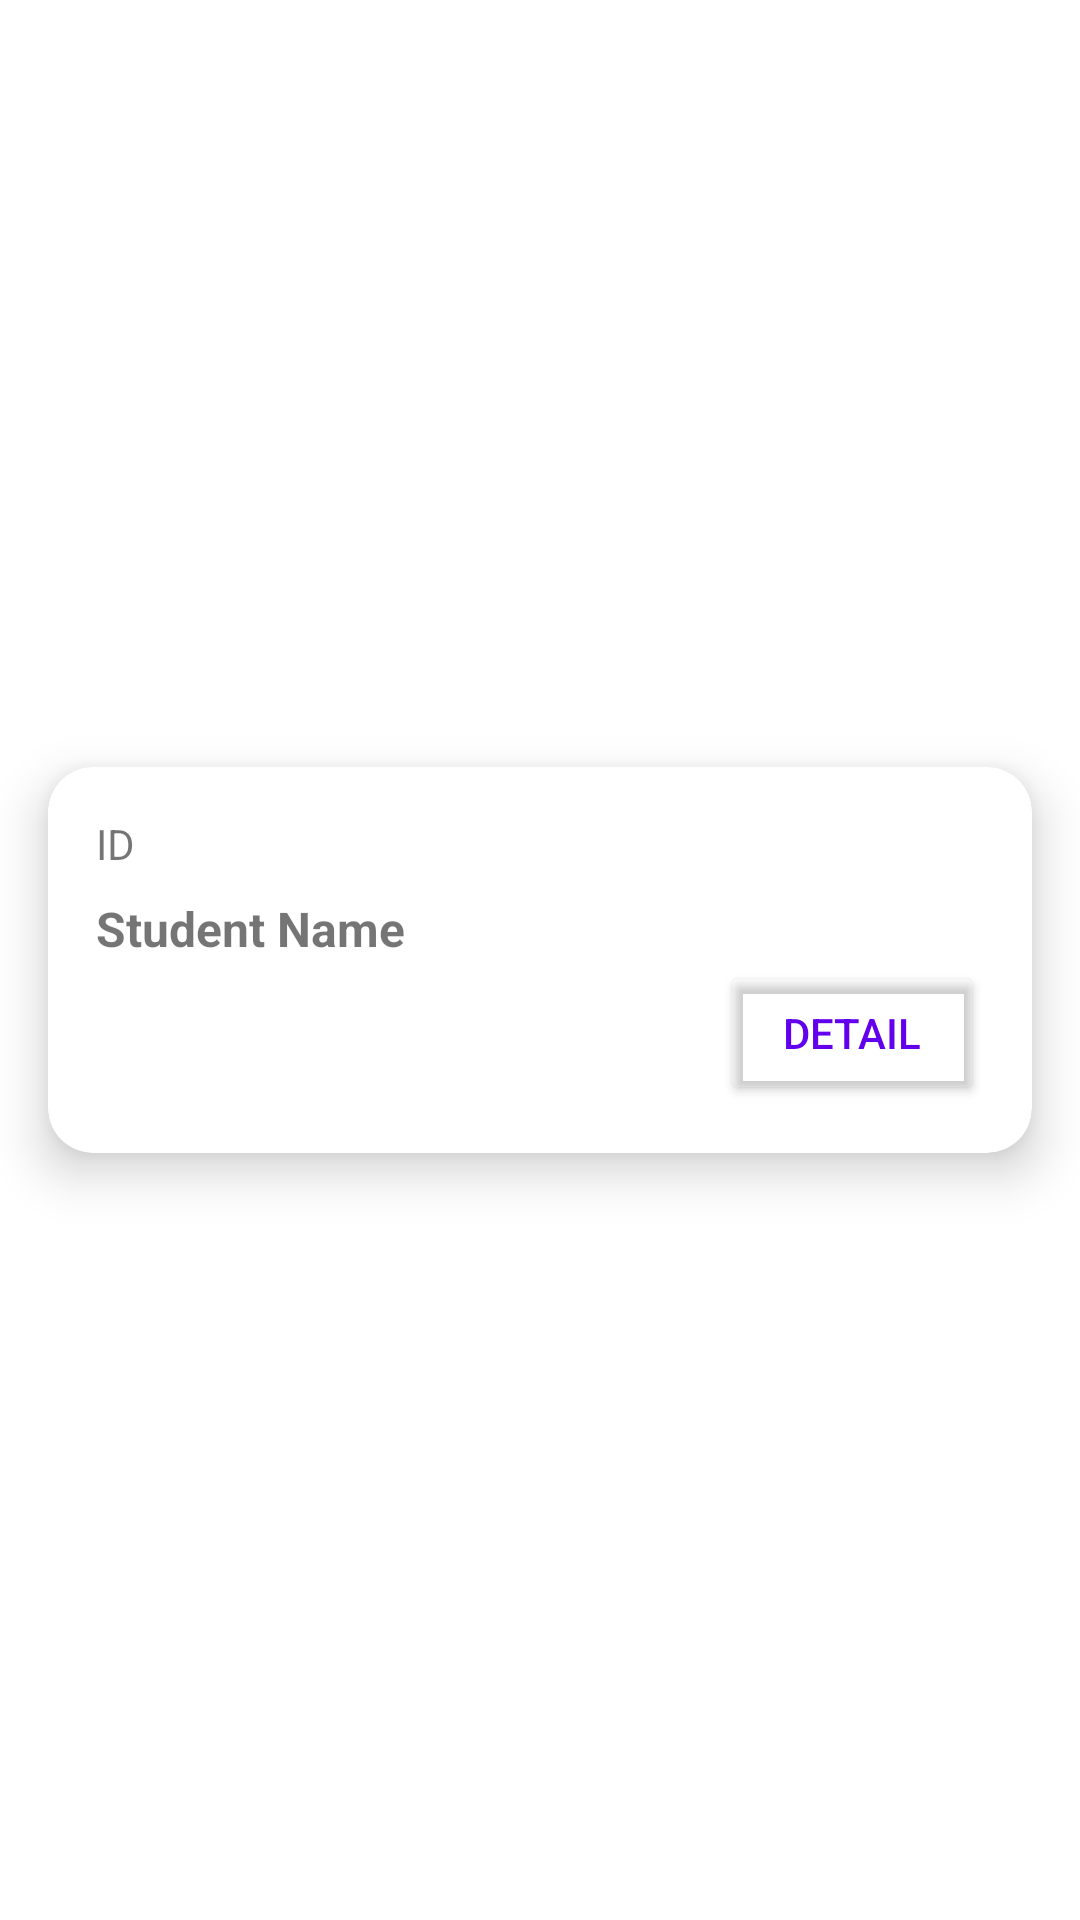

Layout XML and referenced resources for this Android screen:
<!-- AndroidManifest.xml: application theme Theme.Adv160420021Week4 -->
<!-- res/layout/student_list_item.xml -->
<?xml version="1.0" encoding="utf-8"?>
<androidx.constraintlayout.widget.ConstraintLayout xmlns:android="http://schemas.android.com/apk/res/android"
    xmlns:app="http://schemas.android.com/apk/res-auto"
    xmlns:tools="http://schemas.android.com/tools"
    android:layout_width="match_parent"
    android:layout_height="wrap_content">

    <androidx.cardview.widget.CardView
        android:id="@+id/cardView"
        android:layout_width="0dp"
        android:layout_height="wrap_content"
        android:layout_marginStart="16dp"
        android:layout_marginTop="16dp"
        android:layout_marginEnd="16dp"
        android:layout_marginBottom="16dp"
        app:cardCornerRadius="15dp"
        app:cardElevation="10dp"
        app:layout_constraintBottom_toBottomOf="parent"
        app:layout_constraintEnd_toEndOf="parent"
        app:layout_constraintStart_toStartOf="parent"
        app:layout_constraintTop_toTopOf="parent">

        <androidx.constraintlayout.widget.ConstraintLayout
            android:layout_width="match_parent"
            android:layout_height="match_parent"
            app:layout_constraintBottom_toTopOf="@+id/btnDetail"
            app:layout_constraintTop_toTopOf="@+id/btnDetail">

            <Button
                android:id="@+id/btnDetail"
                android:layout_width="wrap_content"
                android:layout_height="wrap_content"
                android:layout_marginEnd="16dp"
                android:layout_marginBottom="16dp"
                android:backgroundTint="@android:color/transparent"
                android:text="Detail"
                android:textColor="@color/purple_500"
                app:cornerRadius="5dp"
                app:layout_constraintBottom_toBottomOf="parent"
                app:layout_constraintEnd_toEndOf="parent"
                app:layout_constraintTop_toBottomOf="@+id/txtName" />

            <TextView
                android:id="@+id/txtID"
                android:layout_width="wrap_content"
                android:layout_height="wrap_content"
                android:layout_marginStart="16dp"
                android:layout_marginTop="16dp"
                android:text="ID"
                app:layout_constraintStart_toEndOf="@+id/imageView"
                app:layout_constraintTop_toTopOf="parent" />

            <TextView
                android:id="@+id/txtName"
                android:layout_width="wrap_content"
                android:layout_height="wrap_content"
                android:layout_marginStart="16dp"
                android:layout_marginTop="8dp"
                android:text="Student Name"
                android:textSize="16sp"
                android:textStyle="bold"
                app:layout_constraintStart_toEndOf="@+id/imageView"
                app:layout_constraintTop_toBottomOf="@+id/txtID" />

            <ImageView
                android:id="@+id/imageView"
                android:layout_width="wrap_content"
                android:layout_height="0dp"
                android:scaleType="centerCrop"
                app:layout_constraintBottom_toBottomOf="parent"
                app:layout_constraintStart_toStartOf="parent"
                app:layout_constraintTop_toTopOf="parent"
                tools:srcCompat="@tools:sample/avatars" />
        </androidx.constraintlayout.widget.ConstraintLayout>
    </androidx.cardview.widget.CardView>
</androidx.constraintlayout.widget.ConstraintLayout>
<!-- resources referenced by this layout -->
<resources>
  <style name="Theme.Adv160420021Week4" parent="Theme.MaterialComponents.DayNight.DarkActionBar">
          
          <item name="colorPrimary">@color/purple_500</item>
          <item name="colorPrimaryVariant">@color/purple_700</item>
          <item name="colorOnPrimary">@color/white</item>
          
          <item name="colorSecondary">@color/teal_200</item>
          <item name="colorSecondaryVariant">@color/teal_700</item>
          <item name="colorOnSecondary">@color/black</item>
          
          <item name="android:statusBarColor">?attr/colorPrimaryVariant</item>
          
      </style>
  <!-- not gathered from this repository: default colours our renderer supplied (Android Studio template values) -->
  <color name="purple_500">#FF6200EE</color>
  <color name="purple_700">#FF3700B3</color>
  <color name="teal_200">#FF03DAC5</color>
  <color name="teal_700">#FF018786</color>
  <color name="black">#FF000000</color>
  <color name="white">#FFFFFFFF</color>
</resources>
